Photos from the image-classification dataset "photos" in the GitHub repository comau-na/edo-ROS2. Its 6 classes are: blue bucket, green bucket, red bucket, blue cube, green cube, red cube.

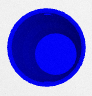
Label: blue bucket

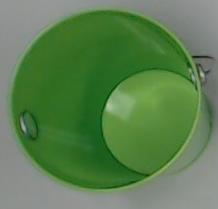
Label: green bucket

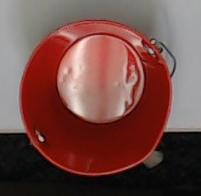
Label: red bucket

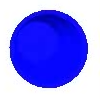
Label: blue bucket

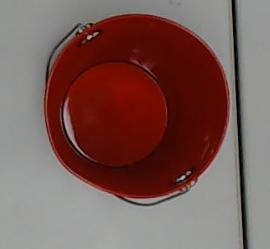
Label: red bucket

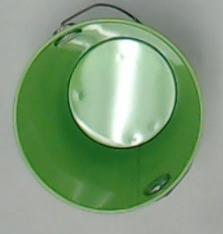
Label: green bucket
